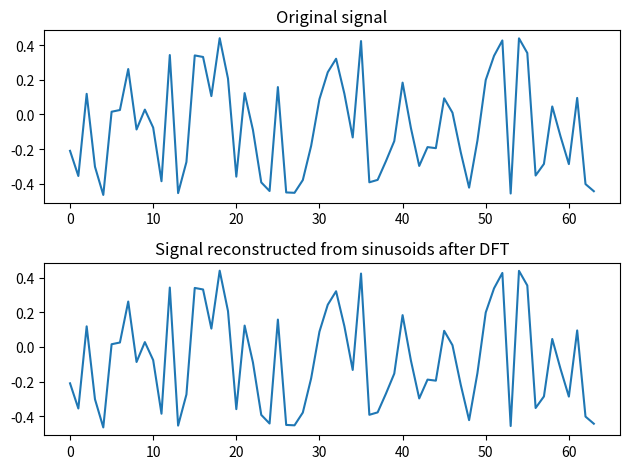

This chart was generated by the following Python code:
# -*- coding: utf-8 -*-
# @Time    : 2022/12/29 15:47
# @Author  : Dreamstar
# @File    : 2.using_reconstruct_signal_to_check.py
# @Desc    : 使用重构原始信号的方式来验证傅里叶权重矩阵的可靠性: 重构回去的x信号rmse和曲线形态均很接近

import matplotlib.pyplot as plt
import numpy as np

def create_fourier_weights(signal_length):
    "Create weights, as described above."
    k_vals, n_vals = np.mgrid[0:signal_length, 0:signal_length]
    theta_vals = 2 * np.pi * k_vals * n_vals / signal_length
    return np.hstack([np.cos(theta_vals), -np.sin(theta_vals)])

# Generate data:
signal_length = 64
x = np.random.random(size=[1, signal_length]) - 0.5  # 创建一个随机信号

# Compute Fourier transform using method described above:
W_fourier = create_fourier_weights(signal_length)
y = np.matmul(x, W_fourier)  # 使用傅里叶权重与随机信号相乘

y_real = y[:, :signal_length]
y_imag = y[:, signal_length:]
tvals = np.arange(signal_length).reshape([-1, 1])
freqs = np.arange(signal_length).reshape([1, -1])
arg_vals = 2 * np.pi * tvals * freqs / signal_length
sinusoids = (y_real * np.cos(arg_vals) - y_imag * np.sin(arg_vals)) / signal_length
reconstructed_signal = np.sum(sinusoids, axis=1)

print('rmse:', np.sqrt(np.mean((x - reconstructed_signal)**2)))

plt.subplot(2, 1, 1)
plt.plot(x[0,:])
plt.title('Original signal')
plt.subplot(2, 1, 2)
plt.plot(reconstructed_signal)
plt.title('Signal reconstructed from sinusoids after DFT')
plt.tight_layout()
plt.show()